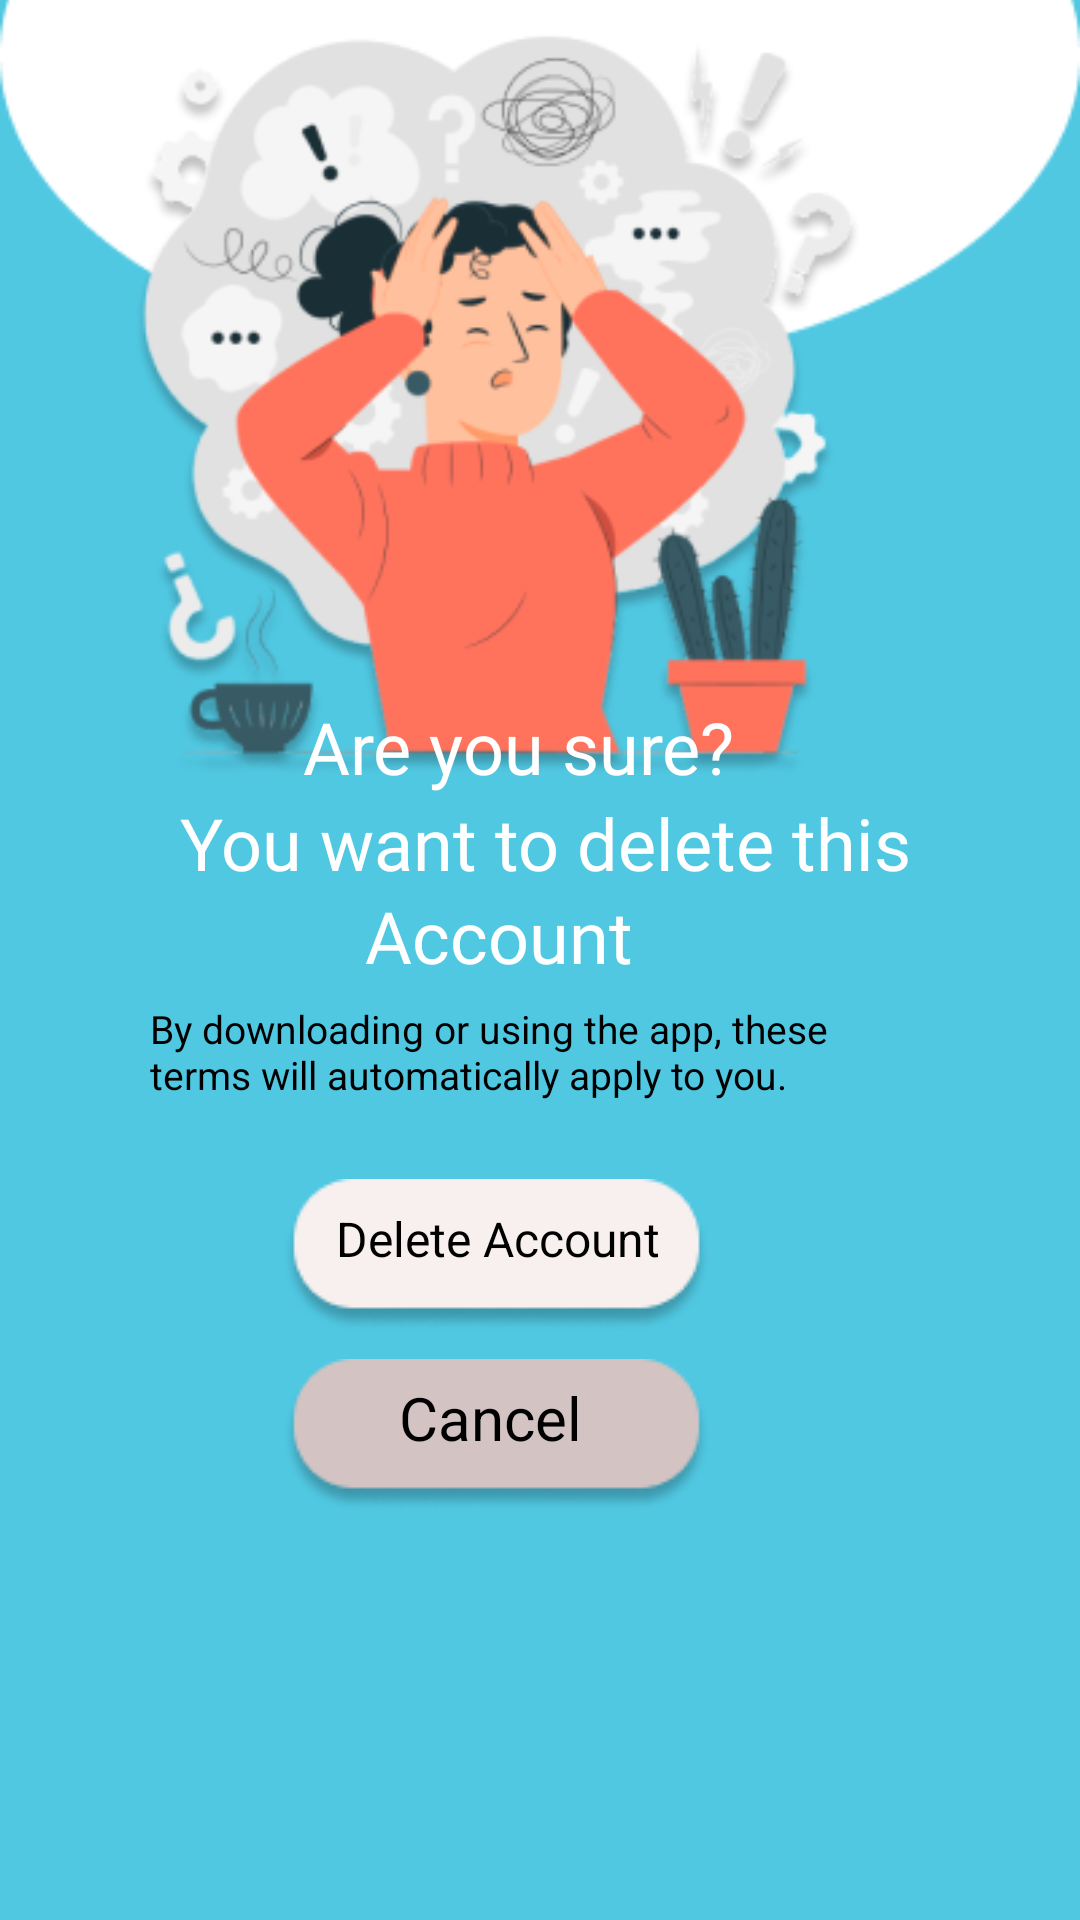

Produce the Android XML layout that renders to this screen, including the resource entries it uses.
<!-- AndroidManifest.xml: application theme Theme.LocSure -->
<!-- res/layout/activity_delete_account.xml -->
<?xml version="1.0" encoding="utf-8"?>
<RelativeLayout xmlns:android="http://schemas.android.com/apk/res/android"
    xmlns:app="http://schemas.android.com/apk/res-auto"
    xmlns:tools="http://schemas.android.com/tools"
    android:layout_width="match_parent"
    android:layout_height="match_parent"
    android:background="#50C8E2"
    tools:context=".DeleteAccountActivity">

    <ImageView
        android:layout_width="match_parent"
        android:layout_height="224dp"
        android:layout_alignParentTop="true"
        android:layout_marginTop="-61dp"
        android:src="@drawable/oval" />

    <ImageView
        android:layout_width="257dp"
        android:layout_height="392dp"
        android:layout_alignParentEnd="true"
        android:layout_alignParentBottom="true"
        android:layout_marginEnd="66dp"
        android:layout_marginBottom="372dp"
        android:src="@drawable/girldel" />

    <TextView
        android:id="@+id/textView5"
        android:layout_width="wrap_content"
        android:layout_height="wrap_content"
        android:layout_alignParentEnd="true"
        android:layout_alignParentBottom="true"
        android:layout_marginEnd="115dp"
        android:layout_marginBottom="375dp"
        android:fontFamily="@font/poppinsbold"
        android:text="Are you sure?"
        android:textColor="@color/white"
        android:textSize="24dp" />

    <TextView
        android:id="@+id/textView6"
        android:layout_width="wrap_content"
        android:layout_height="wrap_content"
        android:layout_alignParentEnd="true"
        android:layout_alignParentBottom="true"
        android:layout_marginEnd="56dp"
        android:layout_marginBottom="343dp"
        android:fontFamily="@font/poppinsbold"
        android:text="You want to delete this"
        android:textColor="@color/white"
        android:textSize="24dp" />

    <TextView
        android:id="@+id/textView7"
        android:layout_width="wrap_content"
        android:layout_height="wrap_content"
        android:layout_alignParentEnd="true"
        android:layout_alignParentBottom="true"
        android:layout_marginEnd="149dp"
        android:layout_marginBottom="312dp"
        android:fontFamily="@font/poppinsbold"
        android:text="Account"
        android:textColor="@color/white"
        android:textSize="24dp" />

    <TextView
        android:id="@+id/textView8"
        android:layout_width="239dp"
        android:layout_height="wrap_content"
        android:layout_alignParentEnd="true"
        android:layout_alignParentBottom="true"
        android:layout_marginEnd="71dp"
        android:layout_marginBottom="273dp"
        android:text="By downloading or using the app, these terms will automatically apply to you."
        android:textColor="@color/black"
        android:textSize="13dp" />

    <ImageButton
        android:id="@+id/del"
        android:layout_width="wrap_content"
        android:layout_height="wrap_content"
        android:layout_alignParentEnd="true"
        android:layout_alignParentBottom="true"
        android:layout_marginEnd="123dp"
        android:layout_marginBottom="196dp"
        android:background="@android:color/transparent"
        app:srcCompat="@drawable/logbtn" />

    <ImageButton
        android:id="@+id/cancel2"
        android:layout_width="wrap_content"
        android:layout_height="wrap_content"
        android:layout_alignParentEnd="true"
        android:layout_alignParentBottom="true"
        android:layout_marginEnd="123dp"
        android:layout_marginBottom="136dp"
        android:background="@android:color/transparent"
        app:srcCompat="@drawable/cancelbtn" />

    <TextView
        android:id="@+id/textView3"
        android:layout_width="wrap_content"
        android:layout_height="37dp"
        android:layout_alignParentEnd="true"
        android:layout_alignParentBottom="true"
        android:layout_marginEnd="140dp"
        android:layout_marginBottom="201dp"
        android:text="Delete Account"
        android:textColor="@color/black"
        android:textSize="16dp" />

    <TextView
        android:id="@+id/textView4"
        android:layout_width="wrap_content"
        android:layout_height="wrap_content"
        android:layout_alignParentEnd="true"
        android:layout_alignParentBottom="true"
        android:layout_marginEnd="166dp"
        android:layout_marginBottom="154dp"
        android:text="Cancel"
        android:textColor="@color/black"
        android:textSize="20dp" />


</RelativeLayout>
<!-- resources referenced by this layout -->
<resources>
  <!-- drawable cancelbtn: png bitmap (drawable, 2703 bytes) -->
  <!-- drawable girldel: png bitmap (drawable, 58606 bytes) -->
  <!-- drawable logbtn: png bitmap (drawable, 2707 bytes) -->
  <!-- drawable oval: png bitmap (drawable, 2299 bytes) -->
  <style name="Theme.LocSure" parent="Base.Theme.LocSure" />
  <style name="Base.Theme.LocSure" parent="Theme.Material3.DayNight.NoActionBar">
          
          
      </style>
  <!-- not gathered from this repository: default colours our renderer supplied (Android Studio template values) -->
  <color name="black">#FF000000</color>
  <color name="white">#FFFFFFFF</color>
</resources>
